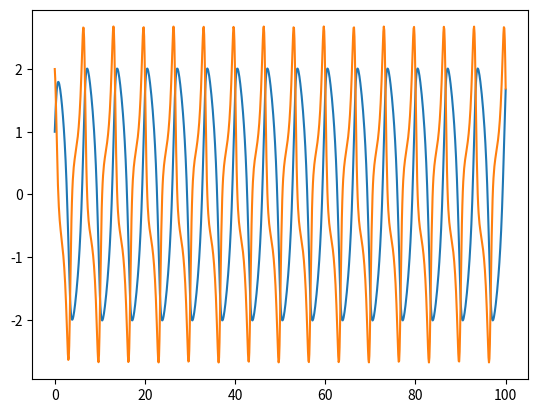

Write the Python code that produced this figure.
import numpy as np
from matplotlib import pyplot as plt
from scipy.integrate import odeint

mu = 1
def vanderpol_func(X,t): 
	x, y = tuple(X)
	dxdt = y
	dydt = mu*(1.0-x*x)*y-x
	return [dxdt,dydt]

x0 = [1,2]
t = np.linspace(0,100,1000)

solution = odeint(vanderpol_func,x0,t)

#adding plotting functions
x = [ele[0] for ele in solution]
y = [ele[1] for ele in solution]
plt.plot(t,x)
plt.plot(t,y)
plt.show()